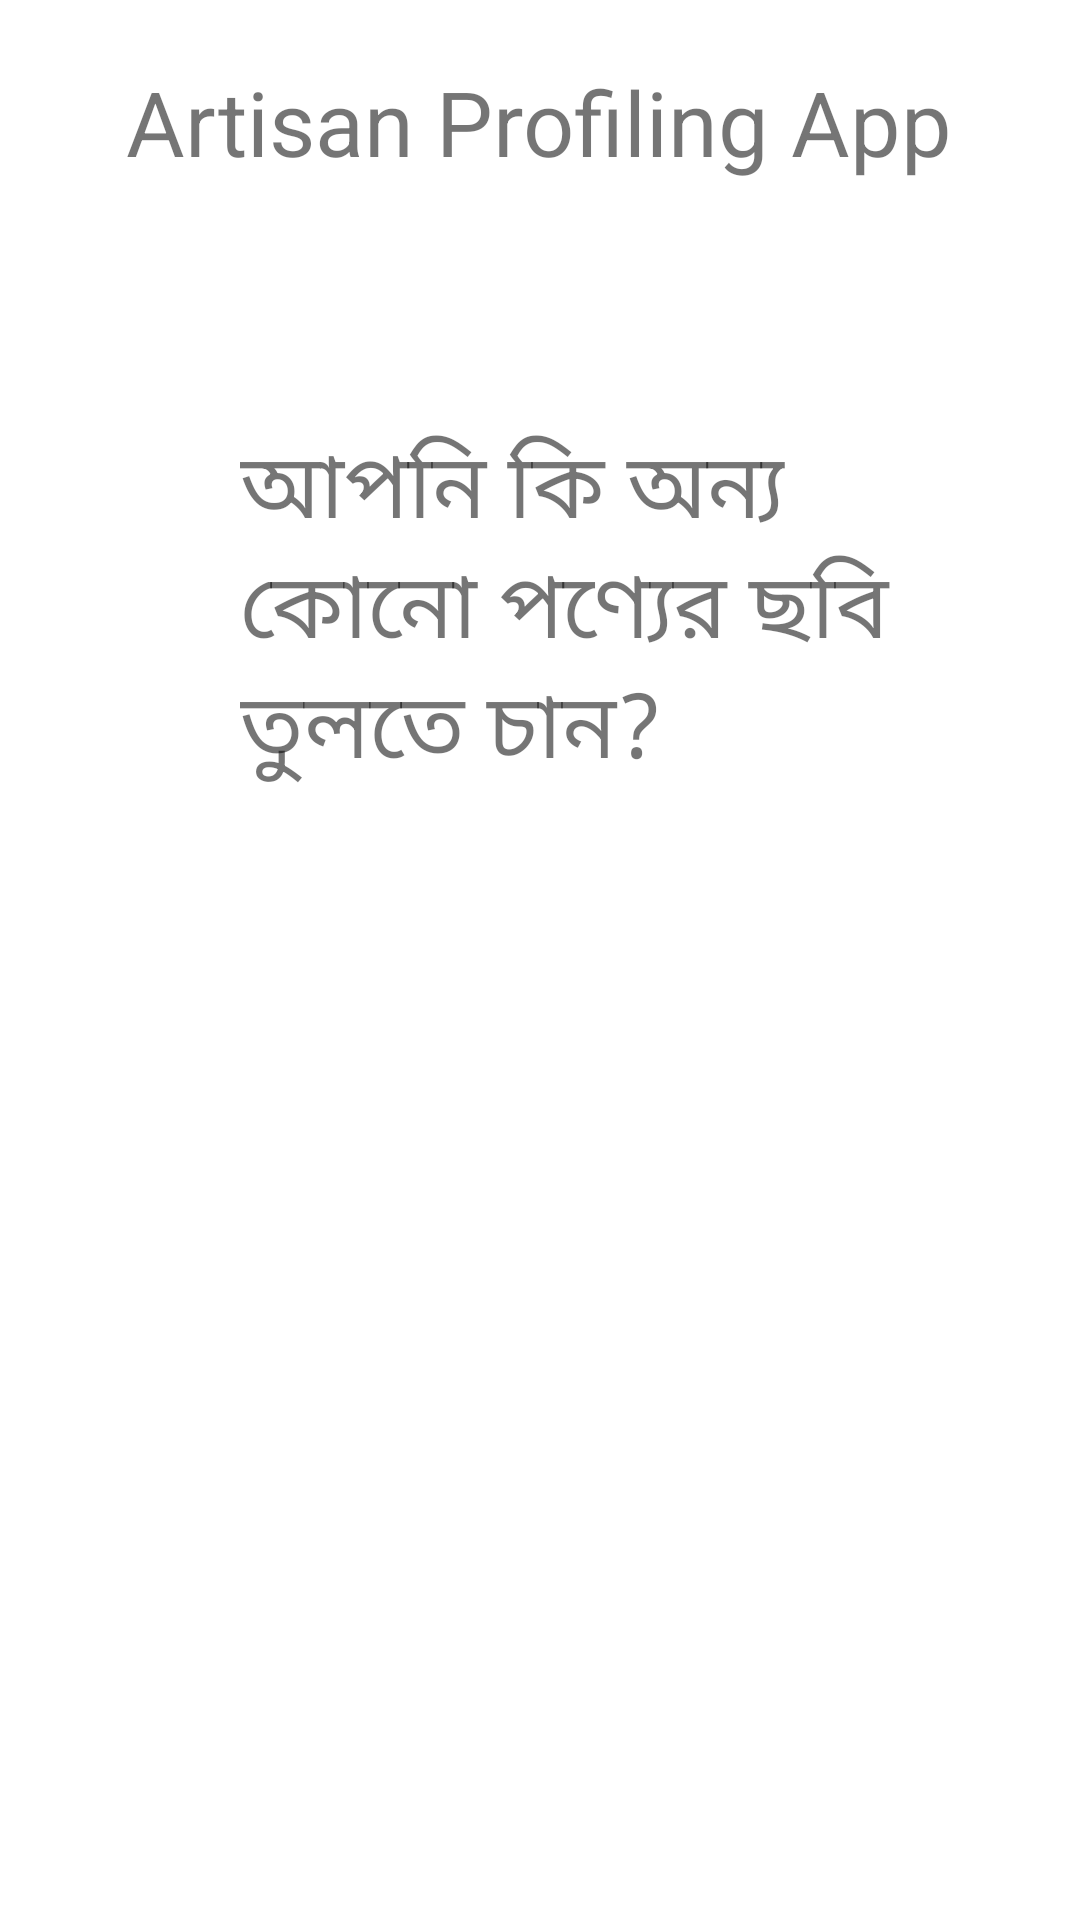

This screen was rendered from an Android layout file. Write that file and the resources it references.
<!-- AndroidManifest.xml: application theme AppTheme -->
<!-- res/layout/activity_user_choice.xml -->
<?xml version="1.0" encoding="utf-8"?>
<ScrollView xmlns:android="http://schemas.android.com/apk/res/android"
    xmlns:tools="http://schemas.android.com/tools"
    android:layout_width="fill_parent"
    android:layout_height="wrap_content"
    android:orientation="vertical"
    android:fillViewport="false">
    <LinearLayout
        android:orientation="vertical"
        android:layout_width="match_parent"
        android:layout_height="wrap_content"
        tools:context=".MainActivity">
        
        <LinearLayout
            android:layout_width="match_parent"
            android:layout_height="80dp"
            android:orientation="horizontal"
            android:background="@drawable/top_gradient"/>
        <TextView
            android:layout_marginTop="-60dp"
            android:layout_width="wrap_content"
            android:layout_height="wrap_content"
            android:text="@string/app_name"
            android:textSize="30sp"
            android:layout_gravity="center"
            android:gravity="center"
            android:textColor="@color/Heading"
            />

        <TextView
            android:layout_width="wrap_content"
            android:layout_height="wrap_content"
            android:layout_gravity="center"
            android:layout_marginTop="80dp"
            android:paddingStart="80dp"
            android:paddingEnd="40dp"
            android:text="আপনি কি অন্য কোনো পণ্যের ছবি তুলতে চান? "
            android:textColor="@color/textColor"
            android:textSize="30sp" />

        <Button
            android:id="@+id/yesBtn"
            android:layout_width="match_parent"
            android:layout_height="wrap_content"
            android:layout_marginLeft="90dp"
            android:layout_marginRight="90dp"
            android:text="@string/yes"
            android:textSize="30sp"
            android:padding="10dp"
            android:background="@drawable/btn_round"
            android:layout_marginTop="120dp" />

        <Button
            android:id="@+id/noBtn"
            android:layout_width="match_parent"
            android:layout_height="wrap_content"
            android:layout_marginLeft="90dp"
            android:layout_marginRight="90dp"
            android:text="@string/No"
            android:textSize="30sp"
            android:padding="10dp"
            android:background="@drawable/btn_round"
            android:layout_marginTop="20dp" />

    </LinearLayout>
</ScrollView>
<!-- resources referenced by this layout -->
<resources>
  <string name="No">না</string>
  <string name="app_name">Artisan Profiling App</string>
  <string name="yes">হ্যাঁ</string>
</resources>
